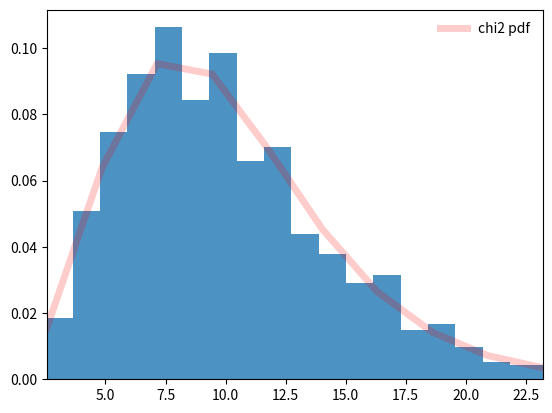

The matplotlib source for this figure:
from scipy.stats import chi2
import matplotlib.pyplot as plt
import numpy as np


df = 10

x = np.linspace(chi2.ppf(0.01, df), chi2.ppf(0.99, df), 10)
pdf_chi2 = chi2.pdf(x, df)

vals = chi2.ppf([0.001, 0.5, 0.999], df)
print(np.allclose([0.001, 0.5, 0.999], chi2.cdf(vals, df)))

r = chi2.rvs(df, size=1000)

fig, ax = plt.subplots(1, 1)
ax.plot(x, chi2.pdf(x, df), 'r-', lw=5, alpha=0.2, label='chi2 pdf')
ax.hist(r, density=True, bins='auto', histtype='stepfilled', alpha=0.8)
ax.set_xlim(x[0], x[-1])
ax.legend(loc='best', frameon=False)

plt.show()
